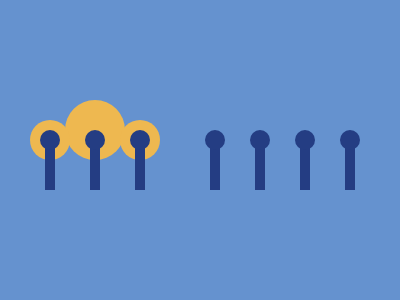

Write the HTML and CSS that draws this image.

<div b></div>
<div a></div>
<style>
  body,*:before,*:after{
    background:#6592CF;
    content:"";
    position:absolute;
  }
  [a]:before{
    width: 10px;
    height: 50px;
    background:#243D83;
    top:132;
    left:37;
    box-shadow:45px 0 #243D83,
               90px 0 #243D83,
               165px 0 #243D83,
               210px 0 #243D83,
               255px 0 #243D83,
               300px 0 #243D83;
  }
  [a]:after{
    width: 20px;
    height: 20px;
    background:#243D83;
    border-radius:50%;
    top:122;
    left:32;
    box-shadow:45px 0 #243D83,
               90px 0 #243D83,
               165px 0 #243D83,
               210px 0 #243D83,
               255px 0 #243D83,
               300px 0 #243D83;
  }
  [b]:before{
    width: 60px;
    height: 60px;
    border-radius:50%;
    background:#EEB850;
    top:92;
    left:57;
  }
  [b]:after{
    width: 40px;
    height: 40px;
    border-radius:50%;
    background:#EEB850;
    top:112;
    left:22;
    -webkit-box-reflect:right 50px;
  }
</style>